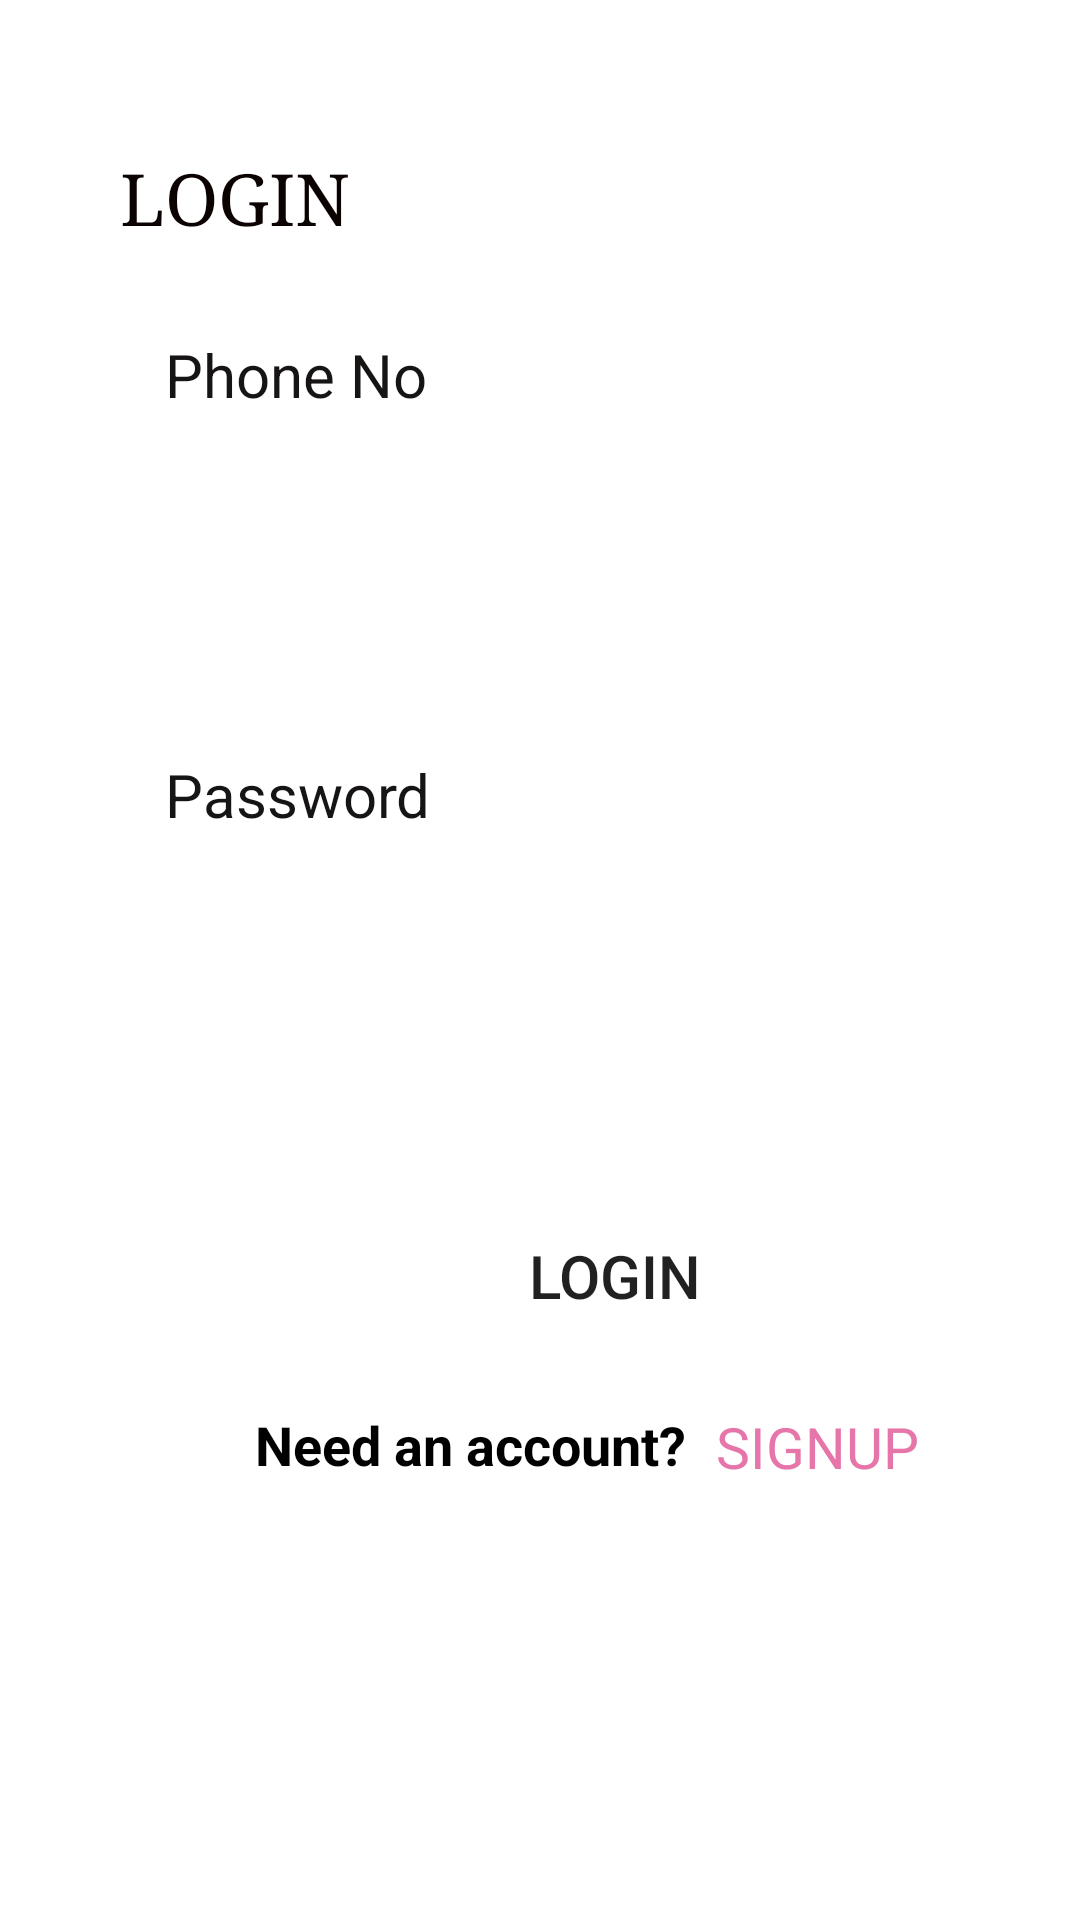

Write the Android layout XML for this screen, with the resource values it uses.
<!-- AndroidManifest.xml: application theme Theme.DBMSPROJECT -->
<!-- res/layout/activity_customer_login.xml -->
<?xml version="1.0" encoding="utf-8"?>
<androidx.constraintlayout.widget.ConstraintLayout xmlns:android="http://schemas.android.com/apk/res/android"
    xmlns:app="http://schemas.android.com/apk/res-auto"
    xmlns:tools="http://schemas.android.com/tools"
    android:layout_width="match_parent"
    android:layout_height="match_parent"
    android:onClick="onLogin"
    tools:context="customer.customerLogin">

    <TextView
        android:id="@+id/login"
        android:layout_width="wrap_content"
        android:layout_height="wrap_content"
        android:layout_marginStart="40dp"
        android:layout_marginTop="50dp"
        android:fontFamily="serif"
        android:text="LOGIN"
        android:textColor="#0B0202"
        android:textSize="24sp"
        app:layout_constraintStart_toStartOf="parent"
        app:layout_constraintTop_toTopOf="parent" />

    <TextView
        android:id="@+id/phonetxt"
        android:layout_width="wrap_content"
        android:layout_height="wrap_content"
        android:layout_marginStart="55dp"
        android:layout_marginTop="30dp"
        android:text="Phone No"
        android:textColor="#171414"
        android:textSize="20sp"
        app:layout_constraintStart_toStartOf="parent"
        app:layout_constraintTop_toBottomOf="@+id/login" />

    <com.google.android.material.textfield.TextInputEditText
        android:id="@+id/inputphonelogin"
        android:layout_width="300dp"
        android:layout_height="wrap_content"
        android:layout_marginTop="25dp"
        android:background="@drawable/input_design"
        android:inputType="phone"
        android:minHeight="48dp"
        android:paddingStart="10dp"
        android:paddingLeft="10dp"
        android:paddingTop="10dp"
        android:paddingEnd="10dp"
        android:paddingRight="10dp"
        android:paddingBottom="10dp"
        app:layout_constraintStart_toStartOf="@+id/phonetxt"
        app:layout_constraintTop_toBottomOf="@+id/phonetxt"
        tools:ignore="SpeakableTextPresentCheck" />

    <TextView
        android:id="@+id/password"
        android:layout_width="wrap_content"
        android:layout_height="wrap_content"
        android:layout_marginTop="40dp"
        android:text="Password"
        android:textColor="#171414"
        android:textSize="20sp"
        app:layout_constraintStart_toStartOf="@+id/inputphonelogin"
        app:layout_constraintTop_toBottomOf="@+id/inputphonelogin" />

    <com.google.android.material.textfield.TextInputEditText
        android:id="@+id/inputpasswordlogin"
        android:layout_width="300dp"
        android:layout_height="wrap_content"
        android:layout_marginTop="25dp"
        android:background="@drawable/input_design"
        android:minHeight="48dp"
        android:paddingStart="10dp"
        android:paddingLeft="10dp"
        android:paddingTop="10dp"
        android:paddingEnd="10dp"
        android:paddingRight="10dp"
        android:paddingBottom="10dp"
        app:layout_constraintStart_toStartOf="@+id/password"
        app:layout_constraintTop_toBottomOf="@+id/password"
        tools:ignore="SpeakableTextPresentCheck" />

    <Button
        android:id="@+id/loginbtn"
        android:layout_width="300dp"
        android:layout_height="wrap_content"
        android:layout_marginTop="50dp"
        android:background="@drawable/input_design"
        android:onClick="onLogin"
        android:text="LOGIN"
        android:textSize="20sp"
        app:backgroundTint="#E675AA"
        app:layout_constraintStart_toStartOf="@+id/inputpasswordlogin"
        app:layout_constraintTop_toBottomOf="@+id/inputpasswordlogin" />

    <TextView
        android:id="@+id/textView4"
        android:layout_width="wrap_content"
        android:layout_height="wrap_content"
        android:layout_marginStart="30dp"
        android:layout_marginTop="20dp"
        android:text="Need an account?"
        android:textColor="@color/black"
        android:textSize="18dp"
        android:textStyle="bold"
        app:layout_constraintStart_toStartOf="@+id/loginbtn"
        app:layout_constraintTop_toBottomOf="@+id/loginbtn" />

    <TextView
        android:id="@+id/signupbtnlogin"
        android:layout_width="wrap_content"
        android:layout_height="wrap_content"
        android:layout_marginStart="10dp"
        android:minHeight="48dp"
        android:text="SIGNUP"
        android:textColor="#E675AA"
        android:textSize="19dp"
        app:layout_constraintStart_toEndOf="@+id/textView4"
        app:layout_constraintTop_toTopOf="@+id/textView4" />

</androidx.constraintlayout.widget.ConstraintLayout>
<!-- resources referenced by this layout -->
<resources>
  <style name="Theme.DBMSPROJECT" parent="Theme.MaterialComponents.DayNight.DarkActionBar">
          
          <item name="colorPrimary">@color/purple_500</item>
          <item name="colorPrimaryVariant">@color/purple_700</item>
          <item name="colorOnPrimary">@color/white</item>
          
          <item name="colorSecondary">@color/teal_200</item>
          <item name="colorSecondaryVariant">@color/teal_700</item>
          <item name="colorOnSecondary">@color/black</item>
          
          <item name="android:statusBarColor">?attr/colorPrimaryVariant</item>
          
      </style>
  <!-- not gathered from this repository: default colours our renderer supplied (Android Studio template values) -->
  <color name="purple_500">#FF6200EE</color>
  <color name="purple_700">#FF3700B3</color>
  <color name="teal_200">#FF03DAC5</color>
  <color name="teal_700">#FF018786</color>
  <color name="black">#FF000000</color>
  <color name="white">#FFFFFFFF</color>
</resources>
